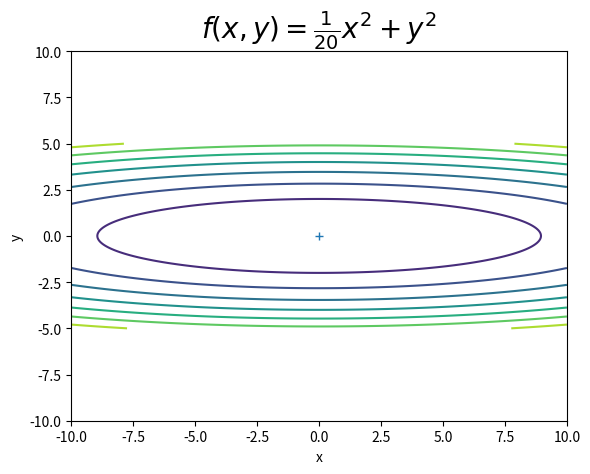

Generate this figure with matplotlib:
import numpy as np
import matplotlib.pyplot as plt

# 式(6.2)
def f(x, y):
    return x ** 2 / 20.0 + y ** 2

# 式(6.2)の勾配
def df(x, y):
    # 偏微分
    dx = x / 10.0 # df / dx
    dy = 2.0 * y # df / dy
    return dx, dy # (値を2つ出力！)

# 等高線用の値
x = np.arange(-10, 10, 0.01) # x軸の値
y = np.arange(-5, 5, 0.01) # y軸の値
X, Y = np.meshgrid(x, y) # 格子状の点に変換
Z = f(X, Y)

# 作図
plt.contour(X, Y, Z) # 等高線
plt.plot(0, 0, '+') # 最小値の点
plt.xlim(-10, 10) # x軸の範囲
plt.ylim(-10, 10) # y軸の範囲
plt.xlabel("x") # x軸ラベル
plt.ylabel("y") # y軸ラベル
plt.title("$f(x, y) = \\frac{1}{20} x^2 + y^2$", fontsize=20) # タイトル
plt.show()